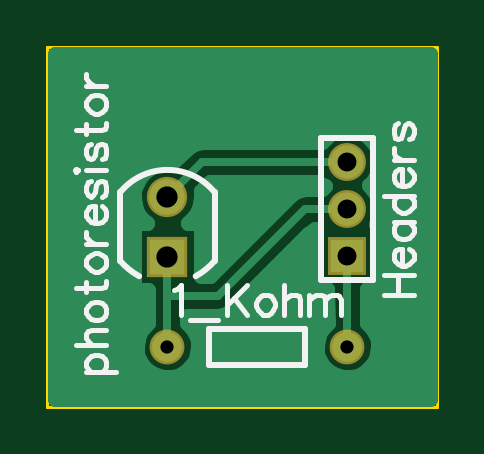
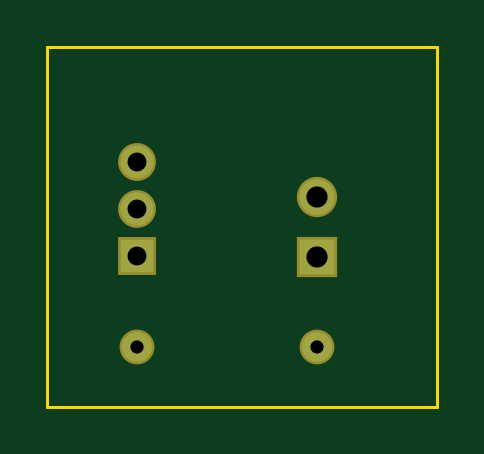
Circuit board: 7 layer files. Board 16.5 x 15.2 mm.
- outline: BoardOutline.gko (194 bytes)
- bottom_copper: Bottom.gbl (319 bytes)
- bottom_mask: BottomMask.gbs (326 bytes)
- drill: Through.drl (182 bytes)
- top_copper: Top.gtl (3176 bytes)
- top_mask: TopMask.gts (323 bytes)
- top_silk: TopSilk.gto (4389 bytes)

=== outline: BoardOutline.gko ===
G04 DipTrace 2.4.0.2*
%INBoardOutline.gko*%
%MOIN*%
%ADD11C,0.0055*%
%FSLAX44Y44*%
G04*
G70*
G90*
G75*
G01*
%LNBoardOutline*%
%LPD*%
X3940Y9940D2*
D11*
X10440D1*
Y3940D1*
X3940D1*
Y9940D1*
M02*

=== bottom_copper: Bottom.gbl ===
G04 DipTrace 2.4.0.2*
%INBottom.gbl*%
%MOIN*%
%ADD15R,0.0591X0.0591*%
%ADD16C,0.0591*%
%ADD17C,0.05*%
%ADD18C,0.05*%
%ADD19R,0.0551X0.0551*%
%ADD20C,0.0551*%
%FSLAX44Y44*%
G04*
G70*
G90*
G75*
G01*
%LNBottom*%
%LPD*%
D15*
X5940Y6440D3*
D16*
Y7440D3*
D17*
Y4940D3*
D18*
X8940D3*
D19*
Y6443D3*
D20*
Y7230D3*
Y8017D3*
M02*

=== bottom_mask: BottomMask.gbs ===
G04 DipTrace 2.4.0.2*
%INBottomMask.gbs*%
%MOIN*%
%ADD25C,0.0631*%
%ADD27R,0.0631X0.0631*%
%ADD29C,0.058*%
%ADD31C,0.058*%
%ADD33C,0.0671*%
%ADD35R,0.0671X0.0671*%
%FSLAX44Y44*%
G04*
G70*
G90*
G75*
G01*
%LNBotMask*%
%LPD*%
D35*
X5940Y6440D3*
D33*
Y7440D3*
D31*
Y4940D3*
D29*
X8940D3*
D27*
Y6443D3*
D25*
Y7230D3*
Y8017D3*
M02*

=== drill: Through.drl (182 bytes, source withheld) ===
=== top_copper: Top.gtl ===
G04 DipTrace 2.4.0.2*
%INTop.gtl*%
%MOIN*%
%ADD13C,0.013*%
%ADD14C,0.025*%
%ADD15R,0.0591X0.0591*%
%ADD16C,0.0591*%
%ADD17C,0.05*%
%ADD18C,0.05*%
%ADD19R,0.0551X0.0551*%
%ADD20C,0.0551*%
%FSLAX44Y44*%
G04*
G70*
G90*
G75*
G01*
%LNTop*%
%LPD*%
X8940Y8017D2*
D13*
X6517D1*
X5940Y7440D1*
Y4940D2*
Y5787D1*
Y6440D1*
Y5787D2*
X6787D1*
X8230Y7230D1*
X8940D1*
Y6443D2*
Y4940D1*
X4090Y9566D2*
D14*
X10292D1*
X4090Y9318D2*
X10292D1*
X4090Y9069D2*
X10292D1*
X4090Y8820D2*
X10292D1*
X4090Y8572D2*
X10292D1*
X4090Y8323D2*
X6366D1*
X9412D2*
X10292D1*
X4090Y8074D2*
X6081D1*
X9502D2*
X10292D1*
X4090Y7825D2*
X5507D1*
X9471D2*
X10292D1*
X4090Y7577D2*
X5370D1*
X6569D2*
X8499D1*
X9381D2*
X10292D1*
X4090Y7328D2*
X5366D1*
X6514D2*
X7835D1*
X9498D2*
X10292D1*
X4090Y7079D2*
X5487D1*
X6393D2*
X7589D1*
X9483D2*
X10292D1*
X4090Y6831D2*
X5354D1*
X6526D2*
X7339D1*
X9506D2*
X10292D1*
X4090Y6582D2*
X5354D1*
X6526D2*
X7089D1*
X8072D2*
X8374D1*
X9506D2*
X10292D1*
X4090Y6333D2*
X5354D1*
X6526D2*
X6843D1*
X7826D2*
X8374D1*
X9506D2*
X10292D1*
X4090Y6085D2*
X5354D1*
X7576D2*
X8374D1*
X9506D2*
X10292D1*
X4090Y5836D2*
X5585D1*
X7326D2*
X8585D1*
X9295D2*
X10292D1*
X4090Y5587D2*
X5585D1*
X7080D2*
X8585D1*
X9295D2*
X10292D1*
X4090Y5339D2*
X5585D1*
X6295D2*
X8585D1*
X9295D2*
X10292D1*
X4090Y5090D2*
X5421D1*
X6459D2*
X8421D1*
X9459D2*
X10292D1*
X4090Y4841D2*
X5409D1*
X6471D2*
X8409D1*
X9471D2*
X10292D1*
X4090Y4593D2*
X5534D1*
X6346D2*
X8534D1*
X9346D2*
X10292D1*
X4090Y4344D2*
X10292D1*
X4090Y4095D2*
X10292D1*
X5505Y7000D2*
X5595D1*
X5507Y7084D1*
X5439Y7189D1*
X5396Y7306D1*
X5380Y7430D1*
X5391Y7554D1*
X5430Y7673D1*
X5494Y7780D1*
X5581Y7870D1*
X5685Y7939D1*
X5801Y7983D1*
X5925Y8000D1*
X6022Y7992D1*
X6284Y8251D1*
X6387Y8320D1*
X6517Y8347D1*
X8513D1*
X8559Y8401D1*
X8657Y8478D1*
X8770Y8531D1*
X8893Y8556D1*
X9017Y8552D1*
X9138Y8520D1*
X9248Y8462D1*
X9341Y8379D1*
X9414Y8278D1*
X9461Y8162D1*
X9481Y8017D1*
X9466Y7894D1*
X9424Y7776D1*
X9356Y7672D1*
X9308Y7626D1*
X9414Y7490D1*
X9461Y7375D1*
X9481Y7230D1*
X9466Y7106D1*
X9422Y6986D1*
X9481Y6983D1*
Y5902D1*
X9274D1*
X9270Y5337D1*
X9334Y5272D1*
X9402Y5168D1*
X9443Y5050D1*
X9455Y4940D1*
X9440Y4816D1*
X9395Y4700D1*
X9324Y4597D1*
X9231Y4515D1*
X9120Y4458D1*
X8999Y4428D1*
X8874Y4429D1*
X8753Y4460D1*
X8643Y4519D1*
X8551Y4603D1*
X8481Y4706D1*
X8438Y4823D1*
X8425Y4947D1*
X8442Y5071D1*
X8488Y5187D1*
X8560Y5288D1*
X8611Y5331D1*
X8606Y5902D1*
X8399D1*
Y6898D1*
X8287Y6820D1*
X7021Y5554D1*
X6918Y5484D1*
X6787Y5457D1*
X6268D1*
X6270Y5338D1*
X6334Y5272D1*
X6402Y5168D1*
X6443Y5050D1*
X6455Y4940D1*
X6440Y4816D1*
X6395Y4700D1*
X6324Y4597D1*
X6231Y4515D1*
X6120Y4458D1*
X5999Y4428D1*
X5874Y4429D1*
X5753Y4460D1*
X5643Y4519D1*
X5551Y4603D1*
X5481Y4706D1*
X5438Y4823D1*
X5425Y4947D1*
X5442Y5071D1*
X5488Y5187D1*
X5560Y5288D1*
X5611Y5331D1*
X5610Y5877D1*
X5380Y5880D1*
Y7000D1*
X5505D1*
X6290D2*
X6500D1*
Y6114D1*
X6647Y6117D1*
X7997Y7463D1*
X8100Y7533D1*
X8230Y7560D1*
X8515D1*
X8568Y7621D1*
X8440Y7687D1*
X6655D1*
X6494Y7527D1*
X6500Y7440D1*
X6486Y7316D1*
X6445Y7198D1*
X6379Y7092D1*
X6288Y7002D1*
X10190Y9815D2*
X4065D1*
Y4065D1*
X10315D1*
Y9815D1*
X10190D1*
D15*
X5940Y6440D3*
D16*
Y7440D3*
D17*
Y4940D3*
D18*
X8940D3*
D19*
Y6443D3*
D20*
Y7230D3*
Y8017D3*
M02*

=== top_mask: TopMask.gts ===
G04 DipTrace 2.4.0.2*
%INTopMask.gts*%
%MOIN*%
%ADD25C,0.0631*%
%ADD27R,0.0631X0.0631*%
%ADD29C,0.058*%
%ADD31C,0.058*%
%ADD33C,0.0671*%
%ADD35R,0.0671X0.0671*%
%FSLAX44Y44*%
G04*
G70*
G90*
G75*
G01*
%LNTopMask*%
%LPD*%
D35*
X5940Y6440D3*
D33*
Y7440D3*
D31*
Y4940D3*
D29*
X8940D3*
D27*
Y6443D3*
D25*
Y7230D3*
Y8017D3*
M02*

=== top_silk: TopSilk.gto ===
G04 DipTrace 2.4.0.2*
%INTopSilk.gto*%
%MOIN*%
%ADD10C,0.0098*%
%ADD37C,0.0077*%
%FSLAX44Y44*%
G04*
G70*
G90*
G75*
G01*
%LNTopSilk*%
%LPD*%
X5153Y6369D2*
D10*
Y7511D1*
X6727Y6369D2*
Y7511D1*
G03X5153Y7511I-787J-642D01*
G01*
Y6369D2*
G03X5468Y6113I885J768D01*
G01*
X6412D2*
G03X6727Y6369I-570J1024D01*
G01*
X6639Y5240D2*
Y4640D1*
X8241Y5240D2*
X6639D1*
X8241D2*
Y4640D1*
X6639D1*
X8507Y6049D2*
Y8411D1*
X9373Y6049D2*
Y8411D1*
X8507Y6049D2*
X9373D1*
X8507Y8411D2*
X9373D1*
X4588Y4517D2*
D37*
X5090D1*
X4660D2*
X4612Y4565D1*
X4588Y4613D1*
Y4685D1*
X4612Y4733D1*
X4660Y4780D1*
X4732Y4805D1*
X4780D1*
X4851Y4780D1*
X4899Y4733D1*
X4923Y4685D1*
Y4613D1*
X4899Y4565D1*
X4851Y4517D1*
X4420Y4959D2*
X4923D1*
X4683D2*
X4612Y5031D1*
X4588Y5079D1*
Y5151D1*
X4612Y5198D1*
X4683Y5222D1*
X4923D1*
X4588Y5496D2*
X4612Y5448D1*
X4660Y5400D1*
X4732Y5376D1*
X4779D1*
X4851Y5400D1*
X4898Y5448D1*
X4923Y5496D1*
Y5568D1*
X4898Y5616D1*
X4851Y5663D1*
X4779Y5688D1*
X4732D1*
X4660Y5663D1*
X4612Y5616D1*
X4588Y5568D1*
Y5496D1*
X4420Y5914D2*
X4827D1*
X4898Y5938D1*
X4923Y5986D1*
Y6033D1*
X4588Y5842D2*
Y6009D1*
Y6307D2*
X4612Y6259D1*
X4660Y6211D1*
X4732Y6188D1*
X4779D1*
X4851Y6211D1*
X4898Y6259D1*
X4923Y6307D1*
Y6379D1*
X4898Y6427D1*
X4851Y6474D1*
X4779Y6499D1*
X4732D1*
X4660Y6474D1*
X4612Y6427D1*
X4588Y6379D1*
Y6307D1*
Y6653D2*
X4923D1*
X4732D2*
X4660Y6677D1*
X4612Y6725D1*
X4588Y6773D1*
Y6845D1*
X4732Y6999D2*
Y7286D1*
X4683D1*
X4635Y7262D1*
X4612Y7239D1*
X4588Y7191D1*
Y7119D1*
X4612Y7071D1*
X4660Y7023D1*
X4732Y6999D1*
X4779D1*
X4851Y7023D1*
X4898Y7071D1*
X4923Y7119D1*
Y7191D1*
X4898Y7239D1*
X4851Y7286D1*
X4660Y7704D2*
X4612Y7680D1*
X4588Y7608D1*
Y7536D1*
X4612Y7464D1*
X4660Y7441D1*
X4707Y7464D1*
X4732Y7512D1*
X4755Y7632D1*
X4779Y7680D1*
X4827Y7704D1*
X4851D1*
X4898Y7680D1*
X4923Y7608D1*
Y7536D1*
X4898Y7464D1*
X4851Y7441D1*
X4420Y7858D2*
X4444Y7882D1*
X4420Y7906D1*
X4396Y7882D1*
X4420Y7858D1*
X4588Y7882D2*
X4923D1*
X4660Y8324D2*
X4612Y8300D1*
X4588Y8228D1*
Y8156D1*
X4612Y8084D1*
X4660Y8061D1*
X4707Y8084D1*
X4732Y8132D1*
X4755Y8252D1*
X4779Y8300D1*
X4827Y8324D1*
X4851D1*
X4898Y8300D1*
X4923Y8228D1*
Y8156D1*
X4898Y8084D1*
X4851Y8061D1*
X4420Y8550D2*
X4827D1*
X4898Y8574D1*
X4923Y8622D1*
Y8669D1*
X4588Y8478D2*
Y8645D1*
Y8943D2*
X4612Y8895D1*
X4660Y8847D1*
X4732Y8824D1*
X4779D1*
X4851Y8847D1*
X4898Y8895D1*
X4923Y8943D1*
Y9015D1*
X4898Y9063D1*
X4851Y9110D1*
X4779Y9135D1*
X4732D1*
X4660Y9110D1*
X4612Y9063D1*
X4588Y9015D1*
Y8943D1*
Y9289D2*
X4923D1*
X4732D2*
X4660Y9314D1*
X4612Y9361D1*
X4588Y9409D1*
Y9481D1*
X6049Y5876D2*
X6097Y5900D1*
X6169Y5972D1*
Y5470D1*
X6323Y5387D2*
X6778D1*
X6932Y5972D2*
Y5470D1*
X7267Y5972D2*
X6932Y5637D1*
X7051Y5757D2*
X7267Y5470D1*
X7541Y5805D2*
X7493Y5781D1*
X7445Y5733D1*
X7421Y5661D1*
Y5614D1*
X7445Y5542D1*
X7493Y5494D1*
X7541Y5470D1*
X7613D1*
X7661Y5494D1*
X7708Y5542D1*
X7732Y5614D1*
Y5661D1*
X7708Y5733D1*
X7661Y5781D1*
X7613Y5805D1*
X7541D1*
X7887Y5972D2*
Y5470D1*
Y5709D2*
X7959Y5781D1*
X8007Y5805D1*
X8079D1*
X8126Y5781D1*
X8150Y5709D1*
Y5470D1*
X8304Y5805D2*
Y5470D1*
Y5709D2*
X8376Y5781D1*
X8424Y5805D1*
X8496D1*
X8544Y5781D1*
X8567Y5709D1*
Y5470D1*
Y5709D2*
X8639Y5781D1*
X8687Y5805D1*
X8759D1*
X8807Y5781D1*
X8831Y5709D1*
Y5470D1*
X9543Y5798D2*
X10045D1*
X9543Y6133D2*
X10045D1*
X9782Y5798D2*
Y6133D1*
X9854Y6288D2*
Y6574D1*
X9806D1*
X9758Y6551D1*
X9734Y6527D1*
X9710Y6479D1*
Y6407D1*
X9734Y6359D1*
X9782Y6311D1*
X9854Y6288D1*
X9901D1*
X9973Y6311D1*
X10021Y6359D1*
X10045Y6407D1*
Y6479D1*
X10021Y6527D1*
X9973Y6574D1*
X9710Y7016D2*
X10045D1*
X9782D2*
X9734Y6968D1*
X9710Y6920D1*
Y6849D1*
X9734Y6801D1*
X9782Y6753D1*
X9854Y6729D1*
X9901D1*
X9973Y6753D1*
X10021Y6801D1*
X10045Y6849D1*
Y6920D1*
X10021Y6968D1*
X9973Y7016D1*
X9543Y7457D2*
X10045D1*
X9782D2*
X9734Y7409D1*
X9710Y7361D1*
Y7289D1*
X9734Y7242D1*
X9782Y7194D1*
X9854Y7170D1*
X9901D1*
X9973Y7194D1*
X10021Y7242D1*
X10045Y7289D1*
Y7361D1*
X10021Y7409D1*
X9973Y7457D1*
X9854Y7611D2*
Y7898D1*
X9806D1*
X9758Y7874D1*
X9734Y7851D1*
X9710Y7803D1*
Y7731D1*
X9734Y7683D1*
X9782Y7635D1*
X9854Y7611D1*
X9901D1*
X9973Y7635D1*
X10021Y7683D1*
X10045Y7731D1*
Y7803D1*
X10021Y7851D1*
X9973Y7898D1*
X9710Y8053D2*
X10045D1*
X9854D2*
X9782Y8077D1*
X9734Y8124D1*
X9710Y8172D1*
Y8244D1*
X9782Y8662D2*
X9734Y8638D1*
X9710Y8566D1*
Y8494D1*
X9734Y8422D1*
X9782Y8399D1*
X9830Y8422D1*
X9854Y8471D1*
X9878Y8590D1*
X9901Y8638D1*
X9949Y8662D1*
X9973D1*
X10021Y8638D1*
X10045Y8566D1*
Y8494D1*
X10021Y8422D1*
X9973Y8399D1*
M02*

